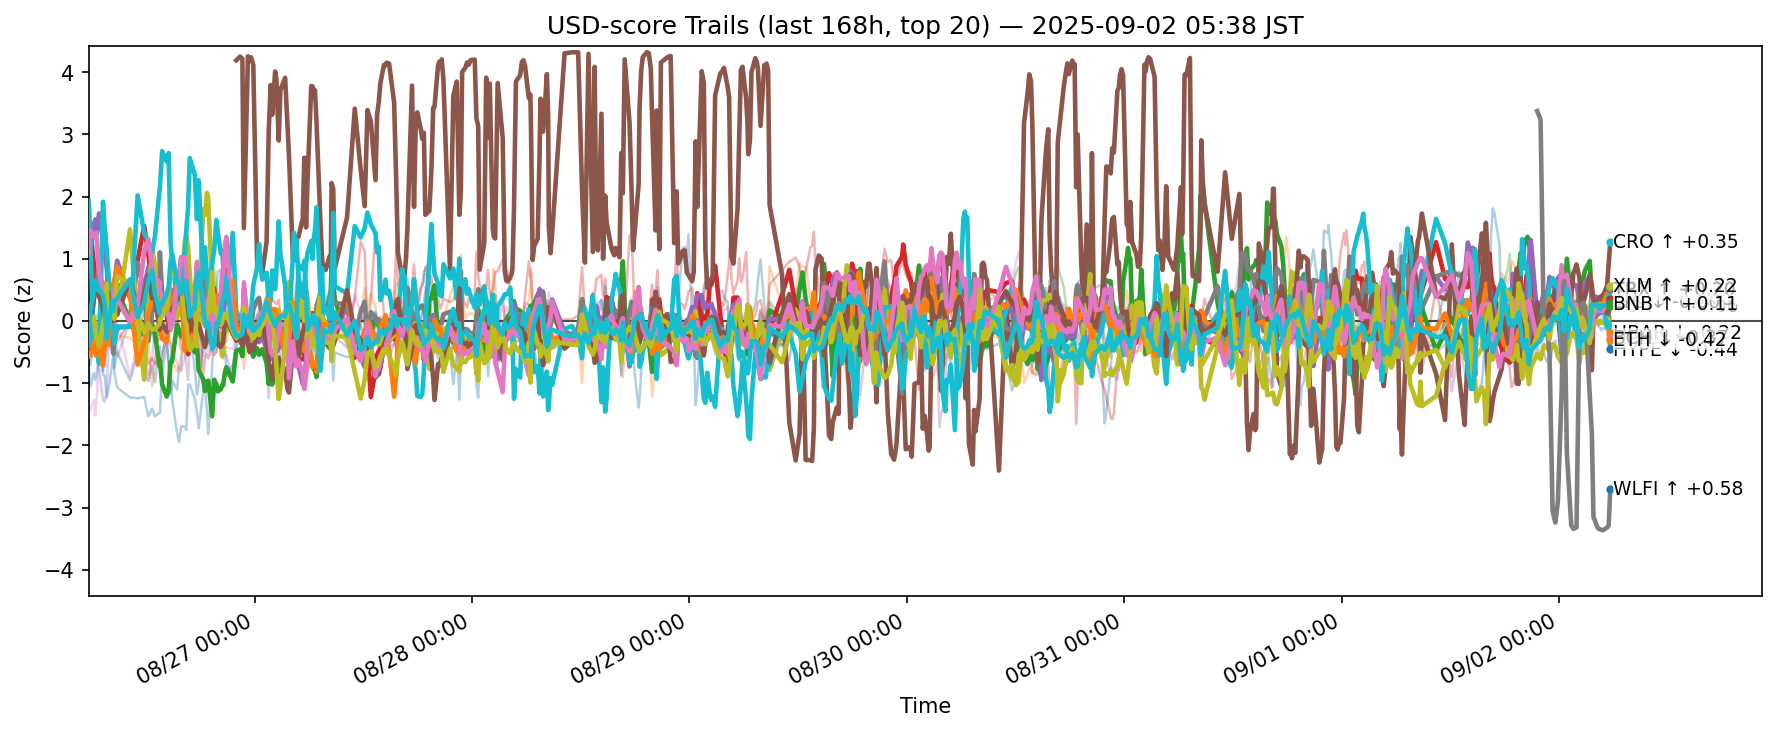

Source data for this figure (header and first rows):
ts, side, symbol, score
2025-08-25 20:40:55.991087+00:00, usd, ADA, -0.7217
2025-08-25 20:40:55.991087+00:00, usd, AVAX, 0.05132
2025-08-25 20:40:55.991087+00:00, usd, BCH, 0.03715
2025-08-25 20:40:55.991087+00:00, usd, BNB, 1.531
2025-08-25 20:40:55.991087+00:00, usd, BTC, 1.1
2025-08-25 20:40:55.991087+00:00, usd, DOGE, -1.409
2025-08-25 20:40:55.991087+00:00, usd, DOT, -0.3697
2025-08-25 20:40:55.991087+00:00, usd, ETH, -0.1686
2025-08-25 20:40:55.991087+00:00, usd, HBAR, -0.2814
2025-08-25 20:40:55.991087+00:00, usd, HYPE, 1.926
2025-08-25 20:40:55.991087+00:00, usd, LINK, -0.6867
2025-08-25 20:40:55.991087+00:00, usd, LTC, -0.5752
2025-08-25 20:40:55.991087+00:00, usd, SHIB, -0.4179
2025-08-25 20:40:55.991087+00:00, usd, SOL, -0.1655
2025-08-25 20:40:55.991087+00:00, usd, SUI, -0.1144
2025-08-25 20:40:55.991087+00:00, usd, TON, 0.1862
2025-08-25 20:40:55.991087+00:00, usd, TRX, 1.102
2025-08-25 20:40:55.991087+00:00, usd, UNI, -0.5073
2025-08-25 20:40:55.991087+00:00, usd, XLM, -0.1744
2025-08-25 20:40:55.991087+00:00, usd, XRP, -0.3971
2025-08-25 20:50:53.702363+00:00, usd, ADA, -0.7117
2025-08-25 20:50:53.702363+00:00, usd, AVAX, 0.1541
2025-08-25 20:50:53.702363+00:00, usd, BCH, -0.1481
2025-08-25 20:50:53.702363+00:00, usd, BNB, 1.502
2025-08-25 20:50:53.702363+00:00, usd, BTC, 1.07
2025-08-25 20:50:53.702363+00:00, usd, DOGE, -1.437
2025-08-25 20:50:53.702363+00:00, usd, DOT, -0.3601
2025-08-25 20:50:53.702363+00:00, usd, ETH, -0.4084
2025-08-25 20:50:53.702363+00:00, usd, HBAR, -0.2242
2025-08-25 20:50:53.702363+00:00, usd, HYPE, 1.446
2025-08-25 20:50:53.702363+00:00, usd, LINK, -1.063
2025-08-25 20:50:53.702363+00:00, usd, LTC, -0.5603
2025-08-25 20:50:53.702363+00:00, usd, SHIB, -0.4233
2025-08-25 20:50:53.702363+00:00, usd, SOL, 0.05009
2025-08-25 20:50:53.702363+00:00, usd, SUI, 0.1295
2025-08-25 20:50:53.702363+00:00, usd, TON, 0.0315
2025-08-25 20:50:53.702363+00:00, usd, TRX, 1.453
2025-08-25 20:50:53.702363+00:00, usd, UNI, -0.7244
2025-08-25 20:50:53.702363+00:00, usd, XLM, 0.02814
2025-08-25 20:50:53.702363+00:00, usd, XRP, 0.1404
2025-08-25 21:14:49.868620+00:00, usd, ADA, -0.3917
2025-08-25 21:14:49.868620+00:00, usd, AVAX, -0.1061
2025-08-25 21:14:49.868620+00:00, usd, BCH, -0.3735
2025-08-25 21:14:49.868620+00:00, usd, BNB, 0.9311
2025-08-25 21:14:49.868620+00:00, usd, BTC, 1.545
2025-08-25 21:14:49.868620+00:00, usd, DOGE, -1.273
2025-08-25 21:14:49.868620+00:00, usd, DOT, -0.2775
2025-08-25 21:14:49.868620+00:00, usd, ETH, 0.3794
2025-08-25 21:14:49.868620+00:00, usd, HBAR, -0.3528
2025-08-25 21:14:49.868620+00:00, usd, HYPE, -0.5063
2025-08-25 21:14:49.868620+00:00, usd, LINK, -0.8427
2025-08-25 21:14:49.868620+00:00, usd, LTC, -0.3412
2025-08-25 21:14:49.868620+00:00, usd, SHIB, -0.0159
2025-08-25 21:14:49.868620+00:00, usd, SOL, 0.2024
2025-08-25 21:14:49.868620+00:00, usd, SUI, -0.3726
2025-08-25 21:14:49.868620+00:00, usd, TON, 0.331
2025-08-25 21:14:49.868620+00:00, usd, TRX, 1.355
2025-08-25 21:14:49.868620+00:00, usd, UNI, -0.4696
2025-08-25 21:14:49.868620+00:00, usd, XLM, 0.06647
2025-08-25 21:14:49.868620+00:00, usd, XRP, 0.4553
... 12,220 more rows
